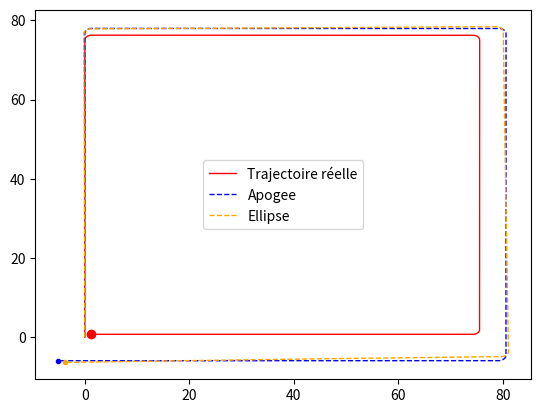

The script that saved this image:
# -*- coding: utf-8 -*-
"""
Created on Wed Feb 16 16:01:31 2022

[redacted]
"""

import matplotlib.pyplot as plt
import numpy as np
import random
from math import cos, sin


# Unités : m, s, rad


g = 9.81

t = 600 # Durée d'acquisition
dt = 1e-3 # Pas de temps
N = 10 # Nombre de tirages

d_a = 5e-3 * g # Précision de l'accéléromètre
d_omega = 1e-2 # Précision du gyromètre

couleur = ["blue", "orange"]
nom = ["Apogee","Ellipse"]
err_a = [15e-6 * g, 14e-6 * g] # Biais de l'accéléromètre
err_omega = [0.08 * (np.pi / 180 / 3600), 7 * (np.pi / 180 / 3600)] # Biais du gyromètre, valeur en °/h convertie en rad/s

n = int(t / dt) # Nombre d'itérations


def mouvement_parking():
    a = np.zeros(n) # Accélération
    omega = np.zeros(n) # Vitesse angulaire
    omega[n//4 : n//4 + 4*int(1/dt)] = - np.pi * 0.5 * 0.25
    omega[n//2 : n//2 + 4*int(1/dt)] = - np.pi * 0.5 * 0.25
    omega[3*n//4 : 3*n//4 + 4*int(1/dt)] = - np.pi * 0.5 * 0.25
    phi_0 = np.pi * 0.5 # Angle initial
    v_0 = 0.5 # Vitesse initiale
    return a,omega,phi_0,v_0

a,omega,phi_0,v_0 = mouvement_parking()

plt.figure()



def trajectoire(): # Trajectoire réelle
    v = np.zeros(n)
    phi = np.zeros(n)
    x = np.zeros(n)
    y = np.zeros(n)
    dist = 0
    
    v[0] = v_0
    phi[0] = phi_0
    
    for i in range(n-1):
        v[i+1] = v[i] + a[i] * dt
        phi[i+1] = phi[i] + omega[i] * dt
        x[i+1] = x[i] + v[i] * cos(phi[i]) * dt
        y[i+1] = y[i] + v[i] * sin(phi[i]) * dt
        dist += v[i] * dt
    
    plt.plot(x, y, linewidth=1, color="red", label="Trajectoire réelle")
    plt.plot(x[n-1], y[n-1], 'o', color='red')
    
    return phi[n-1],dist,np.array([x[n-1],y[n-1]])


def tirage(couleur,nom,err_a, err_omega): # Tirage d'une trajectoire
    v = np.zeros(n)
    phi = np.zeros(n)
    x = np.zeros(n)
    y = np.zeros(n)
    
    v[0] = v_0
    phi[0] = phi_0
    
    for i in range(n-1):
        v[i+1] = v[i] + (a[i] + err_a + d_a * 0 * random.uniform(-1,1)) * dt
        phi[i+1] = phi[i] + (omega[i] + err_omega + d_omega * 0 * random.uniform(-1,1)) * dt
        x[i+1] = x[i] + v[i] * cos(phi[i]) * dt
        y[i+1] = y[i] + v[i] * sin(phi[i]) * dt
    
    plt.plot(x, y, linewidth=1, linestyle="dashed", label=nom, color=couleur)
    plt.legend()
    plt.plot(x[n-1], y[n-1], '.', color=couleur)
    return np.array([x[n-1],y[n-1]]),phi[n-1]

angle_reel, d, pt_reel = trajectoire()

for i in range(2):  
    pt_calcule,angle_calcule = tirage(couleur[i],nom[i],err_a[i],err_omega[i])
    deviation = np.linalg.norm(pt_reel - pt_calcule)
    deviation_relative = deviation / d * 100
    dev_angle =  np.abs(angle_reel - angle_calcule) * 180 / np.pi
    print("-"*10,nom[i],"-"*10)
    print("Déviation :", deviation,"m")
    print("Déviation relative :", deviation_relative,"%")
    print("Dérive angulaire : "+str(dev_angle)+"°")
